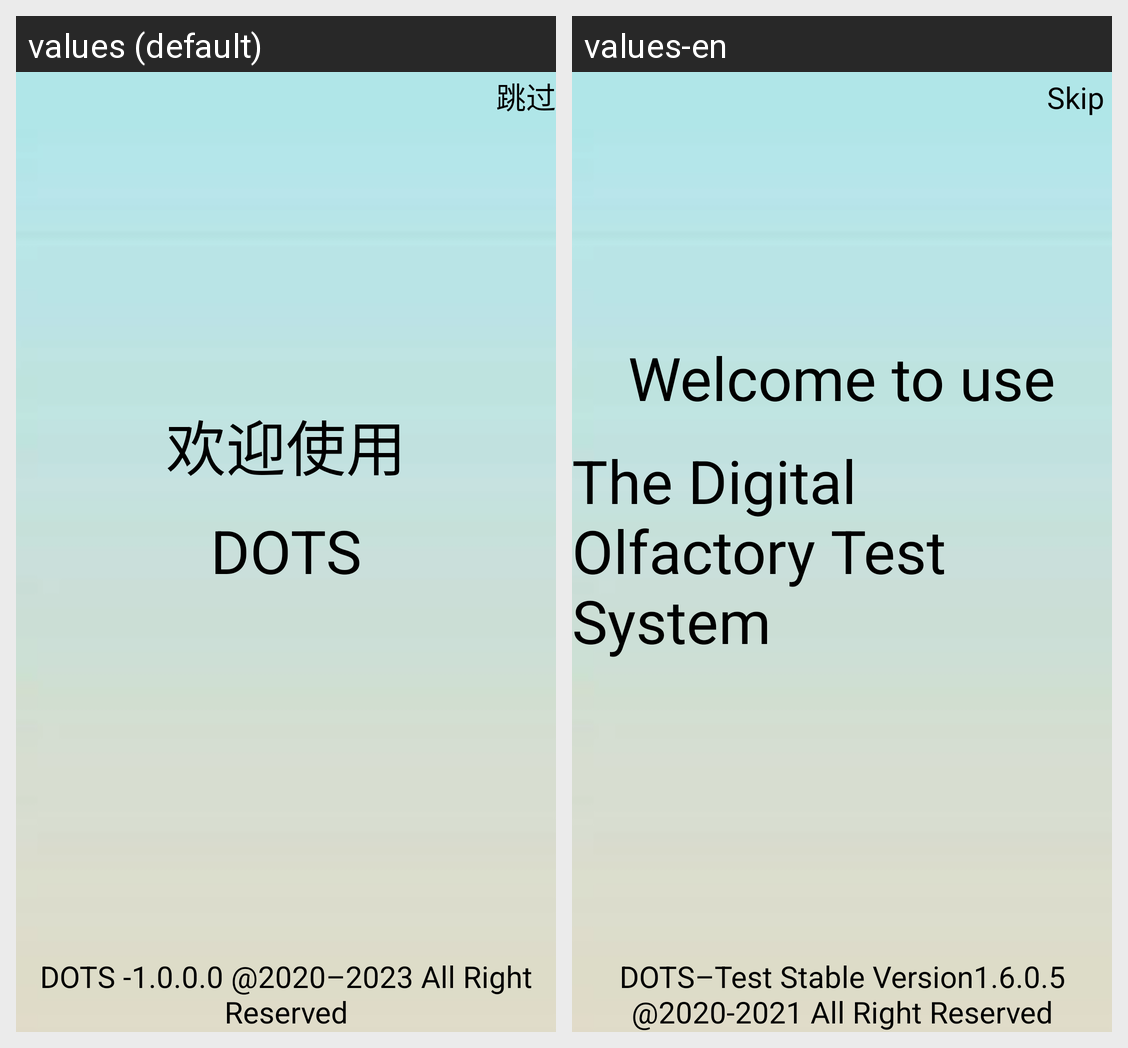

Strings drawn on this Android screen and how each of the app's shown locales translates them:
Android screen res/layout/activity_welcome.xml rendered under 2 locales, left to right: values (default), values-en. Device: Nexus 5 (rendered at 1080×1920; each locale shown at half size, 540×960, under a caption strip naming it); theme Theme.MyApplication.
Strings drawn on this screen, with the default value and each locale's value (text and hints the layout hard-codes, and strings that could not be matched under every locale, appear in the picture but are not listed):

app_wel_skip
  values: 跳过
  values-en: Skip 

logo_name
  values: DOTS
  values-en: The Digital Olfactory Test System

welcome_use
  values: 欢迎使用
  values-en: Welcome to use

law_version_remind
  values: DOTS -1.0.0.0 @2020–2023 All Right Reserved
  values-en: DOTS–Test Stable Version1.6.0.5 @2020-2021 All Right Reserved
